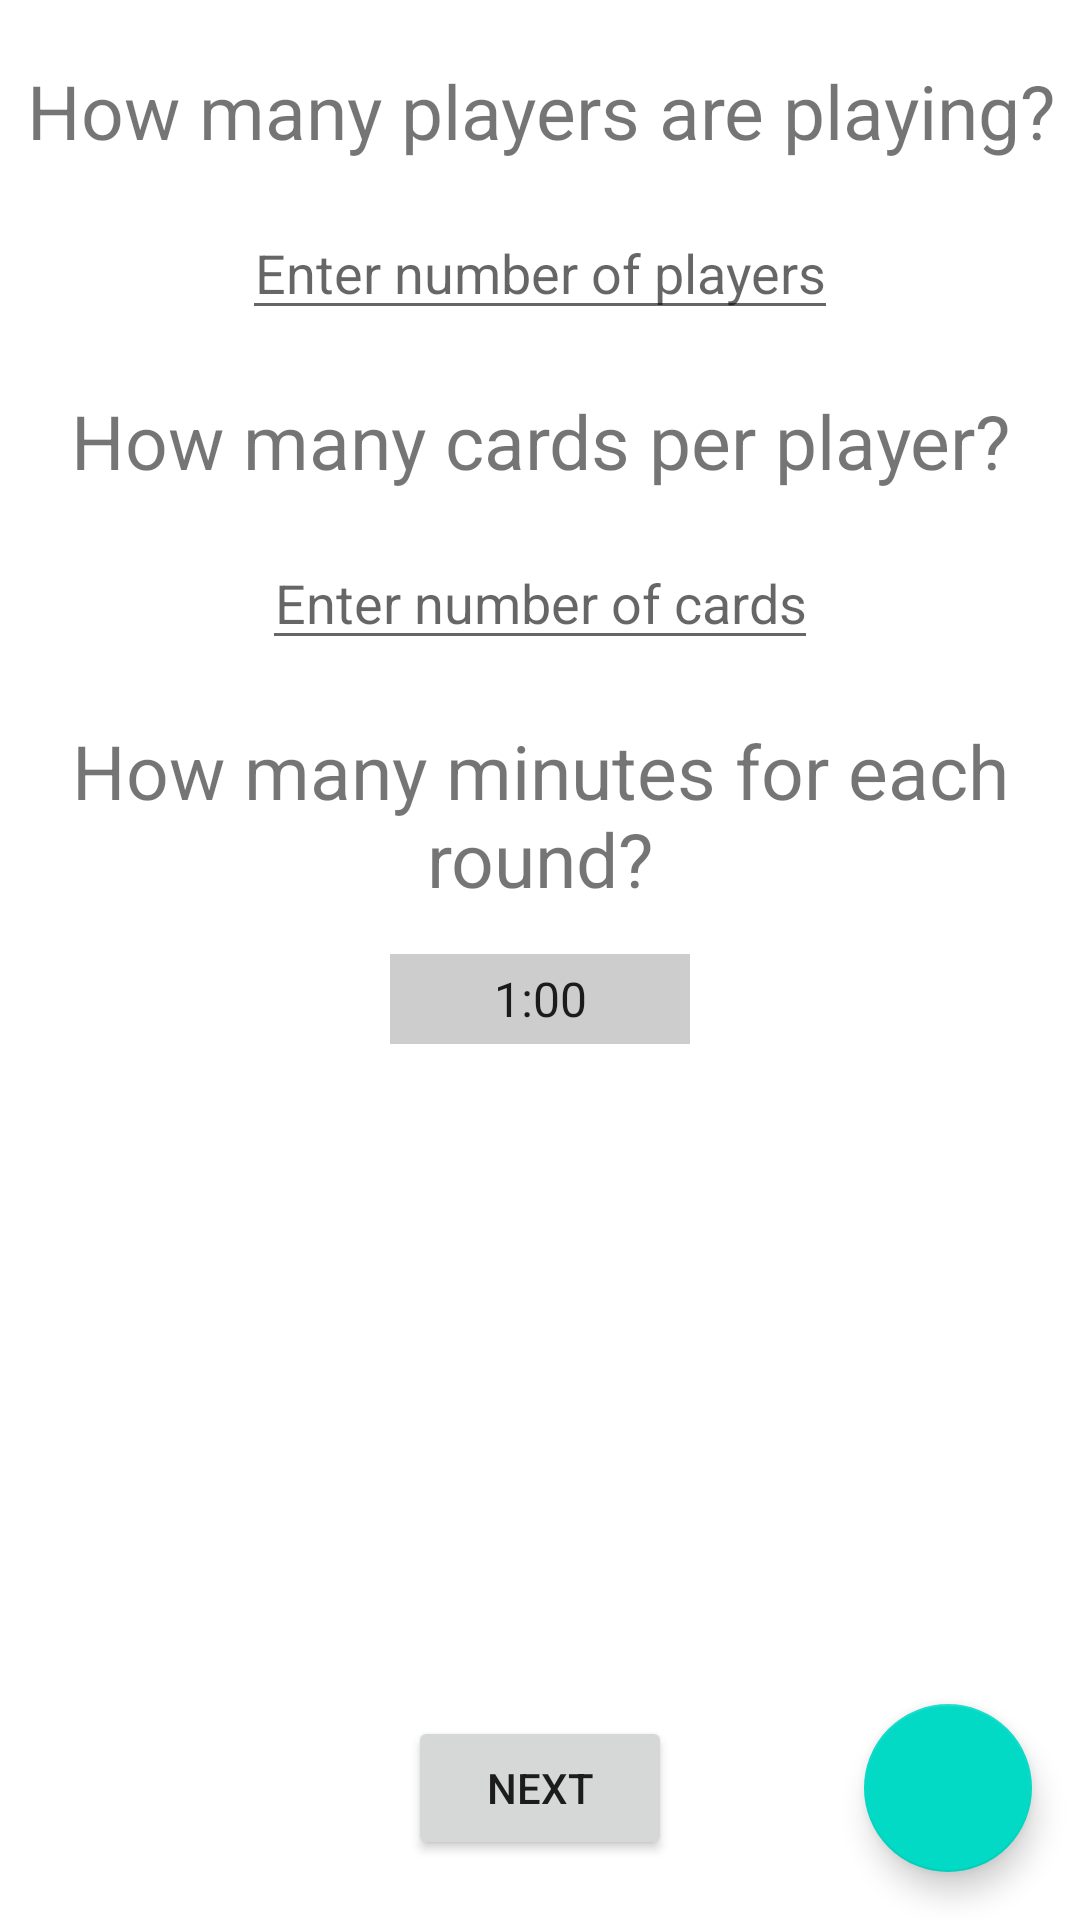

Layout XML and referenced resources for this Android screen:
<!-- AndroidManifest.xml: application theme Theme.Monikers -->
<!-- res/layout/activity_one_phone_game_setting.xml -->
<?xml version="1.0" encoding="utf-8"?>
<RelativeLayout
    xmlns:android="http://schemas.android.com/apk/res/android"
    android:layout_width="match_parent"
    android:layout_height="match_parent"
    android:background="@drawable/background">

    <TextView
        android:id="@+id/playerCount_tv"
        android:layout_width="match_parent"
        android:layout_height="wrap_content"
        android:layout_alignParentTop="true"
        android:layout_centerHorizontal="true"
        android:layout_marginTop="20dp"
        android:text="How many players are playing?"
        android:textAlignment="center"
        android:textSize="25sp" />

    <EditText
        android:id="@+id/playerCount_et"
        android:layout_width="wrap_content"
        android:layout_height="wrap_content"
        android:layout_below="@+id/playerCount_tv"
        android:layout_centerInParent="true"
        android:layout_marginTop="15dp"
        android:hint="Enter number of players"
        android:inputType="number"
        android:textAlignment="center"
        android:textSize="18dp" />

    <TextView
        android:id="@+id/cards_tv"
        android:layout_width="match_parent"
        android:layout_height="wrap_content"
        android:layout_below="@+id/playerCount_et"
        android:layout_marginTop="20dp"
        android:text="How many cards per player?"
        android:textAlignment="center"
        android:textSize="25sp" />

    <EditText
        android:id="@+id/cards_et"
        android:layout_width="wrap_content"
        android:layout_height="wrap_content"
        android:layout_below="@+id/cards_tv"
        android:layout_centerInParent="true"
        android:layout_marginTop="15dp"
        android:hint="Enter number of cards"
        android:inputType="number"
        android:textAlignment="center"
        android:textSize="18sp" />

    <TextView
        android:id="@+id/gameTime_tv"
        android:layout_width="match_parent"
        android:layout_height="wrap_content"
        android:layout_below="@+id/cards_et"
        android:layout_centerHorizontal="true"
        android:textAlignment="center"
        android:layout_marginTop="20dp"
        android:text="How many minutes for each round?"
        android:textSize="25sp" />

    <Spinner
        android:id="@+id/gameTime_popUp"
        android:layout_width="100dp"
        android:layout_height="30dp"
        android:layout_below="@+id/gameTime_tv"
        android:layout_centerHorizontal="true"
        android:textAlignment="center"
        android:layout_marginLeft="16dp"
        android:layout_marginTop="15dp"
        android:layout_marginRight="16dp"
        android:spinnerMode="dropdown"
        android:entries="@array/game_time_options"
        android:background="@color/color_offwhite"/>

    <Button
        android:id="@+id/nextButton"
        android:layout_width="wrap_content"
        android:layout_height="wrap_content"
        android:layout_alignParentBottom="true"
        android:layout_centerHorizontal="true"
        android:layout_marginBottom="20dp"
        android:text="Next" />

    <com.google.android.material.floatingactionbutton.FloatingActionButton
        android:id="@+id/homeButton"
        android:layout_width="wrap_content"
        android:layout_height="wrap_content"
        android:layout_alignParentBottom="true"
        android:layout_alignParentEnd="true"
        android:layout_marginBottom="16dp"
        android:layout_marginEnd="16dp"
        android:src="@drawable/home_menu"/>

</RelativeLayout>
<!-- resources referenced by this layout -->
<resources>
  <string-array name="game_time_options">
          <item>1:00</item>
          <item>1:30</item>
          <item>2:00</item>
      </string-array>
  <color name="color_offwhite">#CDCDCD</color>
  <style name="Theme.Monikers" parent="Theme.MaterialComponents.DayNight.NoActionBar">
          
          <item name="colorPrimary">@color/purple_500</item>
          <item name="colorPrimaryVariant">@color/purple_700</item>
          <item name="colorOnPrimary">@color/white</item>
          
          <item name="colorSecondary">@color/teal_200</item>
          <item name="colorSecondaryVariant">@color/teal_700</item>
          <item name="colorOnSecondary">@color/black</item>
          
          <item name="android:statusBarColor">?attr/colorPrimaryVariant</item>
          
          <item name="windowActionBar">true</item>
          
      </style>
  <color name="purple_500">#FF6200EE</color>
  <color name="purple_700">#FF3700B3</color>
  <color name="white">#FFFFFFFF</color>
  <color name="teal_200">#FF03DAC5</color>
  <color name="teal_700">#FF018786</color>
  <color name="black">#FF000000</color>
</resources>
